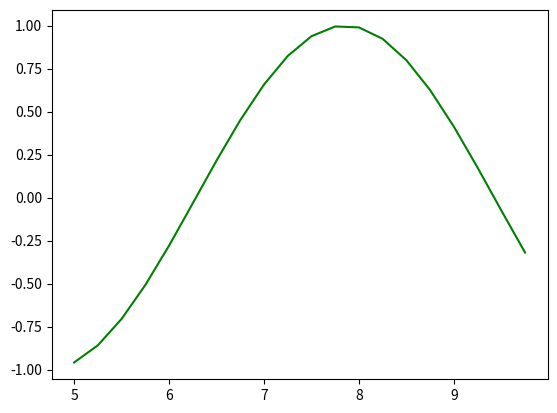
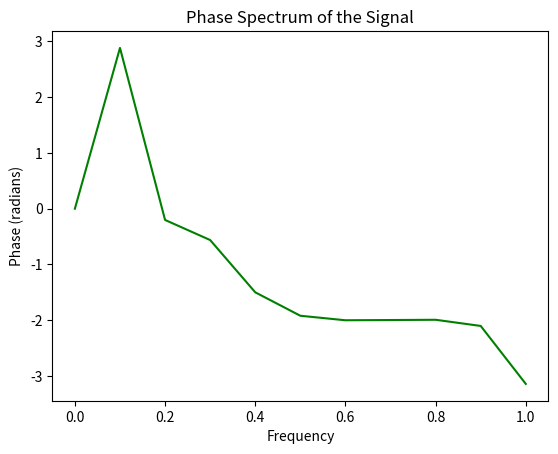

These charts were generated, in order, by the following Python code:
# importing modules
import numpy
from matplotlib import pyplot

# assigning time values of the signal
# initial time period, final time period and phase angle
signalTime = numpy.arange(5, 10, 0.25)

# getting the amplitude of the signal
signalAmplitude = numpy.sin(signalTime)

# plotting the signal
pyplot.plot(signalTime, signalAmplitude, color ='green')
pyplot.show()

pyplot.xlabel('Time')
pyplot.ylabel('Amplitude')
pyplot.title("Signal")


# plotting the phase spectrum of the signal
pyplot.phase_spectrum(signalAmplitude, color ='green')

pyplot.title("Phase Spectrum of the Signal")
pyplot.show()
